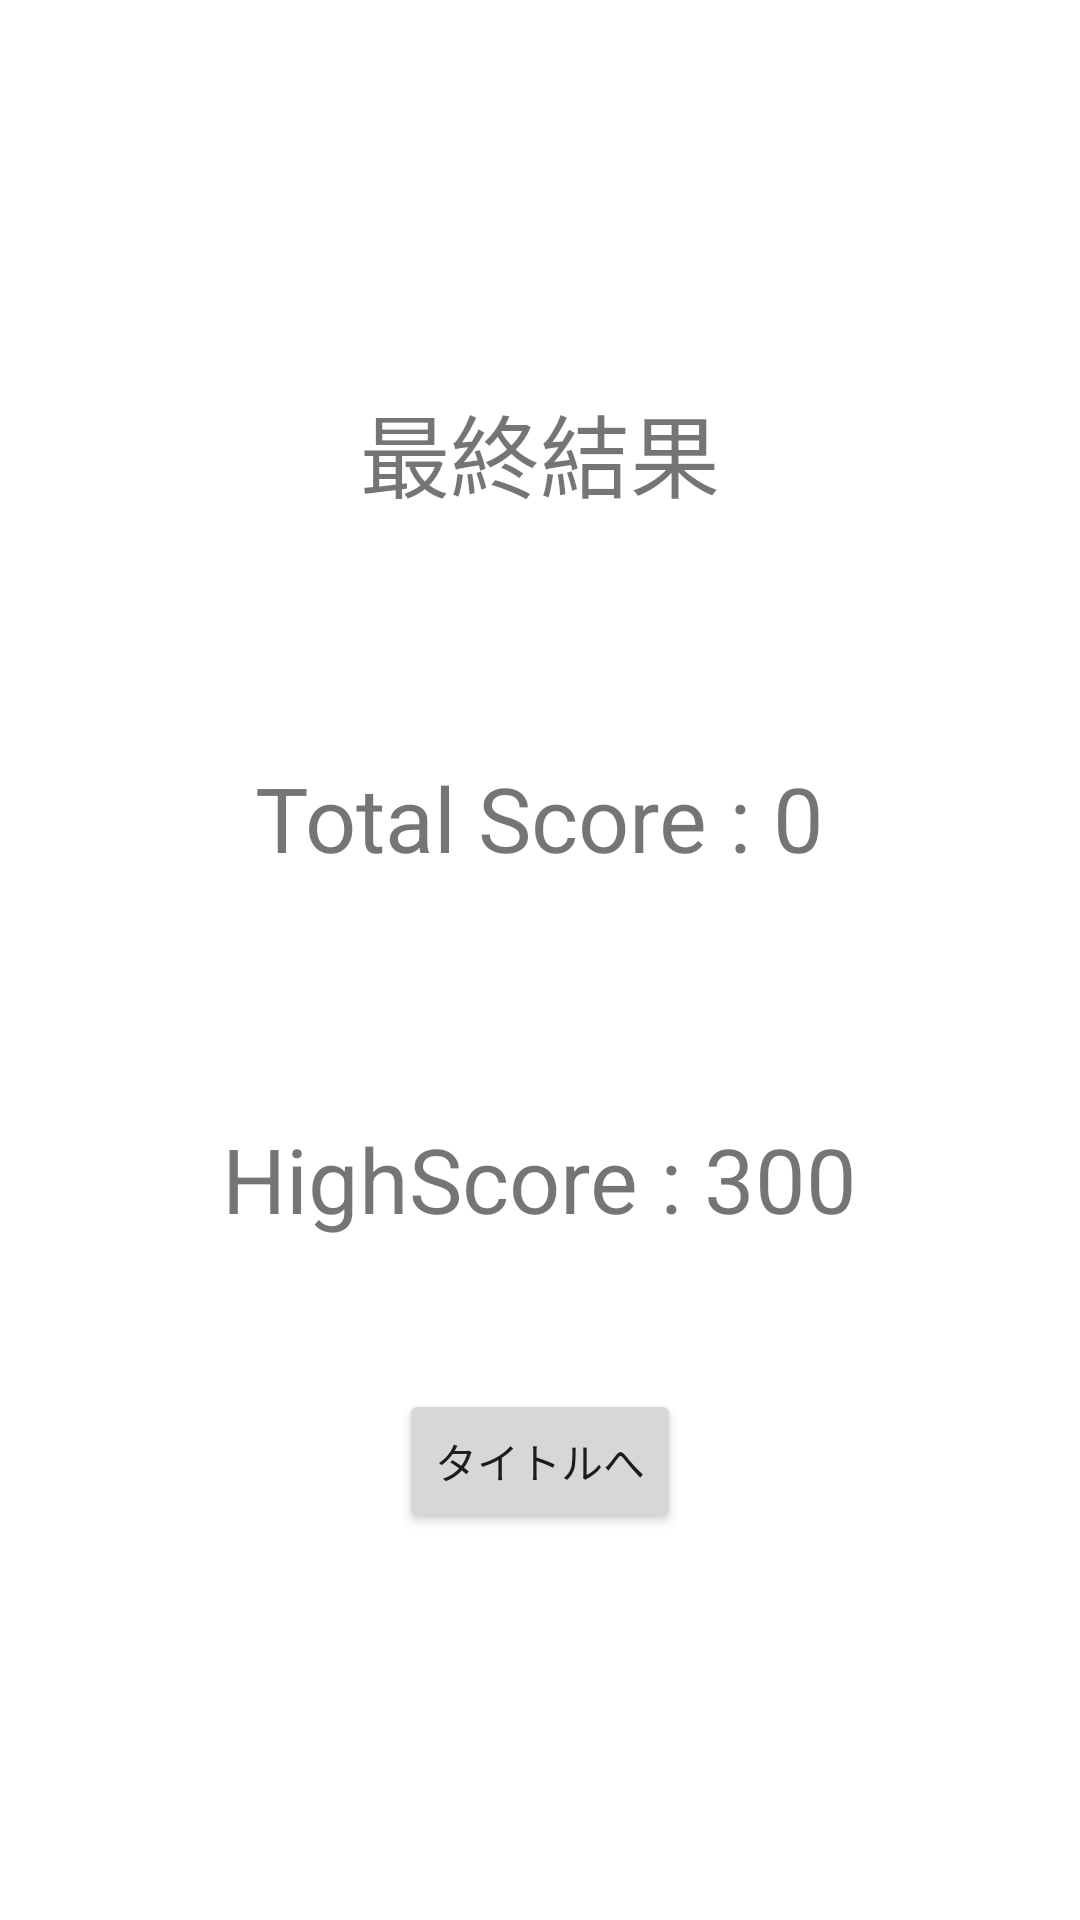

Layout XML and referenced resources for this Android screen:
<!-- AndroidManifest.xml: application theme Theme.Flickhold -->
<!-- res/layout/activity_total_result.xml -->
<?xml version="1.0" encoding="utf-8"?>
<LinearLayout xmlns:android="http://schemas.android.com/apk/res/android"
    xmlns:app="http://schemas.android.com/apk/res-auto"
    xmlns:tools="http://schemas.android.com/tools"
    android:layout_width="match_parent"
    android:layout_height="match_parent"
    tools:context=".TotalResultActivity"
    android:orientation="vertical"
    android:gravity="center">

    <TextView
        android:layout_width="wrap_content"
        android:layout_height="wrap_content"
        android:text="最終結果"
        android:textSize="30sp"/>

    <TextView
        android:id="@+id/totalScoreLabel"
        android:layout_width="wrap_content"
        android:layout_height="wrap_content"
        android:text="Total Score : 0"
        android:textSize="30sp"
        android:layout_marginTop="80dp"/>

    <TextView
        android:id="@+id/highScoreLabel"
        android:layout_width="wrap_content"
        android:layout_height="wrap_content"
        android:text="HighScore : 300"
        android:textSize="30sp"
        android:layout_marginTop="80dp"/>

    <Button
        android:layout_width="wrap_content"
        android:layout_height="wrap_content"
        android:text="タイトルへ"
        android:layout_marginTop="50dp"
        android:onClick="BackGameTitle"
        />

</LinearLayout>
<!-- resources referenced by this layout -->
<resources>
  <style name="Theme.Flickhold" parent="Theme.MaterialComponents.DayNight.DarkActionBar">
          
          <item name="colorPrimary">@color/purple_500</item>
          <item name="colorPrimaryVariant">@color/purple_700</item>
          <item name="colorOnPrimary">@color/white</item>
          
          <item name="colorSecondary">@color/teal_200</item>
          <item name="colorSecondaryVariant">@color/teal_700</item>
          <item name="colorOnSecondary">@color/black</item>
          
          <item name="android:statusBarColor" tools:targetApi="l">?attr/colorPrimaryVariant</item>
          
      </style>
  <!-- not gathered from this repository: default colours our renderer supplied (Android Studio template values) -->
  <color name="purple_500">#FF6200EE</color>
  <color name="purple_700">#FF3700B3</color>
  <color name="teal_200">#FF03DAC5</color>
  <color name="teal_700">#FF018786</color>
  <color name="black">#FF000000</color>
  <color name="white">#FFFFFFFF</color>
</resources>
